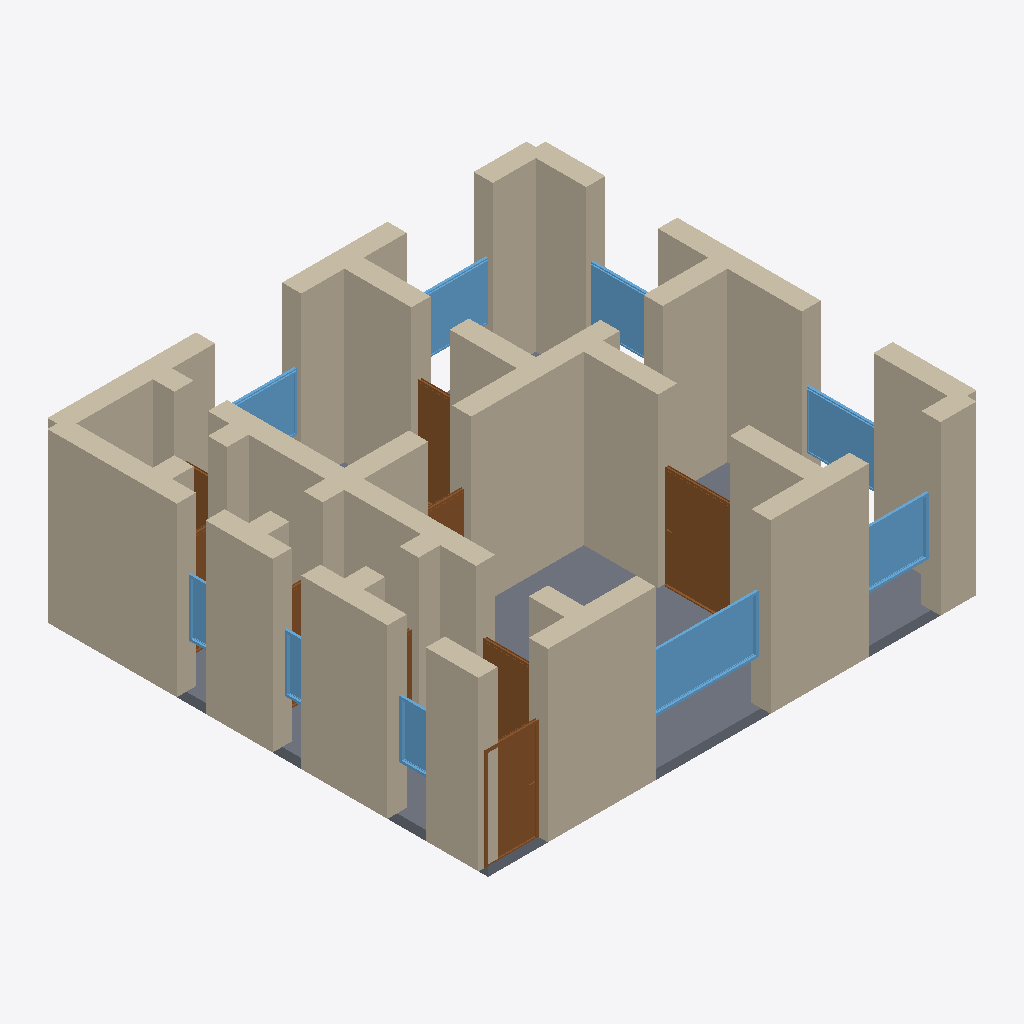
Isometric view of an IFC building model (IFC-SPF (STEP), schema IFC4, length unit metre), seen from the south-west, elements coloured by IFC class: 34 walls (beige), 9 doors (brown), 9 windows (light blue), 1 slab (grey).
Extent 10.4 m × 9.4 m × 3.7 m (x, y, z). Storeys (1): Ground Floor at 0.00 m. Elements (54): 34 IfcWall, 10 IfcDoor, 9 IfcWindow, 1 IfcSlab.

HEADER;
FILE_DESCRIPTION(('ViewDefinition[DesignTransferView]'),'2;1');
FILE_NAME('/dev/null','2026-05-05T20:50:17+05:30',(''),(''),'IfcOpenShell 0.8.5','IfcOpenShell 0.8.5','Nobody');
FILE_SCHEMA(('IFC4'));
ENDSEC;
DATA;
#1=IFCPROJECT('2CqvNuJUTFpvuGBX$QIxXA',$,'A Dublin Merrion Square 2-bed Georgian — protected structure',$,$,$,$,(#10),#5);
#12=IFCSITE('3i474yVrX2Q8XEmI$zzY6O',$,'Site',$,$,$,$,$,$,$,$,$,$,$);
#13=IFCBUILDING('24e3gku5nFOO2Zp_8pV2Uf',$,'Building',$,$,$,$,$,$,$,$,$);
#16=IFCBUILDINGSTOREY('37nLGBnR19OgcaxJ72lSE8',$,'Ground Floor',$,$,#22,$,$,$,$);
#222=IFCWALL('3e6_WfwD54Cg7C1k8LnrkR',$,'Exterior Wall',$,$,#243,#238,$,$);
#23=IFCWALL('05nNPX1dHBWB9a4GlSGHOd',$,'Exterior Wall',$,$,#45,#39,$,$);
#46=IFCWALL('3_WupuoGr2Ix1kAiaJAmZL',$,'Exterior Wall',$,$,#67,#62,$,$);
#266=IFCWALL('0odvXJLxX1MxSaKLyvFbJe',$,'Exterior Wall',$,$,#287,#282,$,$);
#2326=IFCSLAB('1tURILdtv7fvFNIgQbnkHS',$,'Floor',$,$,#2343,#2338,$,.FLOOR.);
#420=IFCWALL('1UN0iU21D75RW37E3d6QCv',$,'Interior Wall',$,$,#441,#436,$,$);
#112=IFCWALL('1hfd9DaVvEFOlqxXhPRPN_',$,'Exterior Wall',$,$,#133,#128,$,$);
#244=IFCWALL('2DEk5U98X8UQUfSN3FZNPb',$,'Exterior Wall',$,$,#265,#260,$,$);
#442=IFCWALL('1RdLJjGjrAtfsz3IvWmibc',$,'Interior Wall',$,$,#463,#458,$,$);
#288=IFCWALL('3R4axEyF9Bpu6Li4Q8Wn8Q',$,'Exterior Wall',$,$,#309,#304,$,$);
#706=IFCWALL('1G3e8oO9D1jACGbJV13Fai',$,'Interior Wall',$,$,#727,#722,$,$);
#530=IFCWALL('2AlFAukUrEtgl$lAwqx12m',$,'Interior Wall',$,$,#551,#546,$,$);
#178=IFCWALL('0rkhWiky902ANulMnPsv0Y',$,'Exterior Wall',$,$,#199,#194,$,$);
#134=IFCWALL('12_qUYuy50QulDIBNOSe8R',$,'Exterior Wall',$,$,#155,#150,$,$);
#68=IFCWALL('3C4dWaTFr87u7rRK7tS6Ir',$,'Exterior Wall',$,$,#89,#84,$,$);
#156=IFCWALL('321eH5U$v4YfFMEvJ6SD_L',$,'Exterior Wall',$,$,#177,#172,$,$);
#90=IFCWALL('1b8VkMQbfDp96vQS7au7Sh',$,'Exterior Wall',$,$,#111,#106,$,$);
#200=IFCWALL('35eJHebXv2kfTxo6xISp$Q',$,'Exterior Wall',$,$,#221,#216,$,$);
#486=IFCWALL('3GC9GCYdrAnvnWveK9vI3M',$,'Interior Wall',$,$,#507,#502,$,$);
#1027=IFCDOOR('2gRUz0Def4wvEBdiX5eax0',$,'Door',$,$,#1111,#1106,$,2.1,1.5,$,$,$);
#1622=IFCWINDOW('04lyjs9pHBGeDMD$sZCT$W',$,'Window',$,$,#1676,#1671,$,1.2,2.4,$,$,$);
#618=IFCWALL('1Du84Ff517FPG2GVsT3ofB',$,'Interior Wall',$,$,#639,#634,$,$);
#398=IFCWALL('0GQYCTsWH20PEU5UFC7ewb',$,'Interior Wall',$,$,#419,#414,$,$);
#508=IFCWALL('3I6$rnj7b9AQ2USexj1BcV',$,'Interior Wall',$,$,#529,#524,$,$);
#332=IFCWALL('2S$pZprhbBiQCkLX46E8LF',$,'Interior Wall',$,$,#353,#348,$,$);
#772=IFCDOOR('3kIWp9iX16MOBGOA_wEHZ6',$,'Door',$,$,#856,#851,$,2.1,1.1,$,$,$);
#354=IFCWALL('1L_yrJN2rBFuuiUx_aLU99',$,'Interior Wall',$,$,#375,#370,$,$);
#684=IFCWALL('2xJM13H7nC5xEYy6W6i5LJ',$,'Interior Wall',$,$,#705,#700,$,$);
#1677=IFCWINDOW('2hZXSh5090ORm0Zv6ZF2t_',$,'Window',$,$,#1731,#1726,$,1.2,1.5,$,$,$);
#464=IFCWALL('3DjfQfWBzDbel_s7jmIEkc',$,'Interior Wall',$,$,#485,#480,$,$);
#1732=IFCWINDOW('2fS7DmYkDEIeYXO$nf7Pvb',$,'Window',$,$,#1786,#1781,$,1.2,1.5,$,$,$);
#728=IFCWALL('21rfMK76jCWfX6DO3MBsOR',$,'Interior Wall',$,$,#749,#744,$,$);
#640=IFCWALL('1IllaYM0T8JeR5bYeAfQhd',$,'Interior Wall',$,$,#661,#656,$,$);
#1842=IFCWINDOW('2ec3r4BW19mQ6ej9Oka9ie',$,'Window',$,$,#1896,#1891,$,1.2,1.8,$,$,$);
#574=IFCWALL('3E5kvhaDn7EAnA5fARHLtw',$,'Interior Wall',$,$,#595,#590,$,$);
#1897=IFCWINDOW('3zTNyatBn1luv_$rJoTPjv',$,'Window',$,$,#1951,#1946,$,1.2,1.5,$,$,$);
#1367=IFCDOOR('0uZ4EcVIPBJ8$EKNnmr18w',$,'Door',$,$,#1451,#1446,$,2.1,0.8,$,$,$);
#857=IFCDOOR('1ZXs41YTjFh8D$jnbERY7w',$,'Door',$,$,#941,#936,$,2.1,1.1,$,$,$);
#1787=IFCWINDOW('10quKqrFTF3A6hPbPjrc5b',$,'Window',$,$,#1841,#1836,$,1.2,1.8,$,$,$);
#2062=IFCWINDOW('28nHyRpEL09facA8SyKVHi',$,'Window',$,$,#2116,#2111,$,1.2,0.8,$,$,$);
#310=IFCWALL('3x4Zuz6cb13OxH6j07jNEA',$,'Interior Wall',$,$,#331,#326,$,$);
#2007=IFCWINDOW('28rc3TIdXAvOfuneoXBF2d',$,'Window',$,$,#2061,#2056,$,1.2,0.6,$,$,$);
#1952=IFCWINDOW('2hlKk_NZn0exwuIaJlya57',$,'Window',$,$,#2006,#2001,$,1.2,0.6,$,$,$);
#1197=IFCDOOR('0RsGJl32n38B22cItbALQx',$,'Door',$,$,#1281,#1276,$,2.1,0.9,$,$,$);
#750=IFCWALL('1PvVp9VVfEgB$1zmXiB4Ud',$,'Interior Wall',$,$,#771,#766,$,$);
#662=IFCWALL('1or$7UP5vAxAldDa4vITWo',$,'Interior Wall',$,$,#683,#678,$,$);
#596=IFCWALL('3wyhkQ2T90mOtL2dV4QxoQ',$,'Interior Wall',$,$,#617,#612,$,$);
#376=IFCWALL('2t$mtSmDP0KQdd2$buV3Ji',$,'Interior Wall',$,$,#397,#392,$,$);
#1537=IFCDOOR('3QwgjT22r8COMIPt3dB6cD',$,'Door',$,$,#1621,#1616,$,2.1,0.7,$,$,$);
#552=IFCWALL('2cOunPXKf4zR53vO3_BRUs',$,'Interior Wall',$,$,#573,#568,$,$);
#1452=IFCDOOR('1ziFxtDXT7vBox5RqOYz3k',$,'Door',$,$,#1536,#1531,$,2.1,0.7,$,$,$);
#1112=IFCDOOR('3tCI2S2Ib5pg9a0oPX4chJ',$,'Door',$,$,#1196,#1191,$,2.1,0.7,$,$,$);
#942=IFCDOOR('1UzidwUDb20vNCU3XcPahg',$,'Door',$,$,#1026,#1021,$,2.1,0.7,$,$,$);
ENDSEC;
